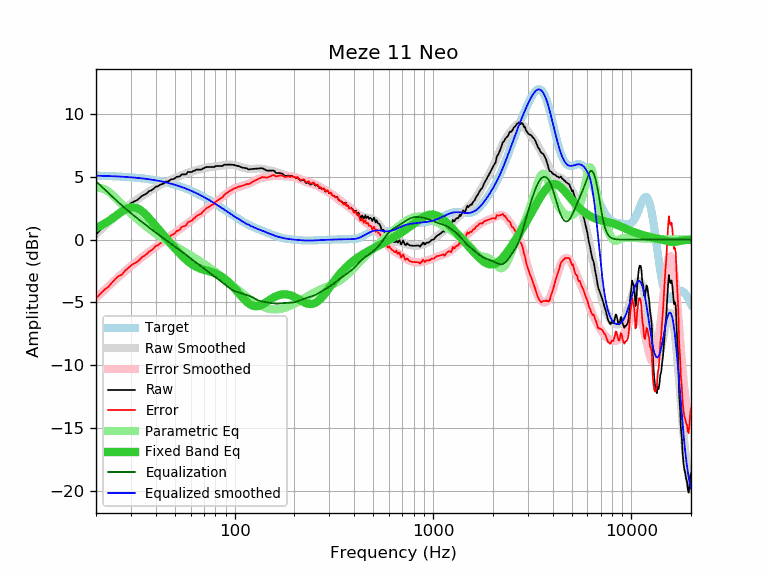

Data behind this chart, as committed beside it:
frequency, raw, error, smoothed, error_smoothed, equalization, parametric_eq, equalized_raw, equalized_smoothed, target
20, 0.41, -4.69, 0.45, -4.65, 4.65, 0.93, 5.06, 5.10, 5.10
21, 0.77, -4.32, 0.76, -4.33, 4.33, 1.09, 5.10, 5.09, 5.09
22, 1.08, -4.00, 1.05, -4.03, 4.03, 1.26, 5.11, 5.08, 5.08
23, 1.28, -3.79, 1.33, -3.74, 3.74, 1.45, 5.02, 5.07, 5.07
24, 1.61, -3.45, 1.59, -3.47, 3.47, 1.66, 5.08, 5.06, 5.06
25, 1.90, -3.14, 1.84, -3.21, 3.21, 1.86, 5.11, 5.04, 5.04
26, 2.13, -2.90, 2.07, -2.96, 2.96, 2.06, 5.09, 5.03, 5.03
27, 2.23, -2.79, 2.29, -2.73, 2.73, 2.24, 4.96, 5.02, 5.02
28, 2.52, -2.48, 2.49, -2.51, 2.51, 2.40, 5.03, 5.00, 5.00
29, 2.71, -2.27, 2.68, -2.30, 2.30, 2.51, 5.01, 4.98, 4.98
30, 2.90, -2.07, 2.86, -2.11, 2.11, 2.57, 5.01, 4.97, 4.97
31, 3.03, -1.92, 3.02, -1.92, 1.92, 2.57, 4.95, 4.95, 4.95
32, 3.12, -1.81, 3.18, -1.75, 1.75, 2.52, 4.87, 4.93, 4.93
33, 3.28, -1.63, 3.33, -1.58, 1.58, 2.42, 4.86, 4.91, 4.91
34, 3.47, -1.41, 3.46, -1.42, 1.42, 2.28, 4.89, 4.89, 4.89
35, 3.57, -1.29, 3.59, -1.27, 1.27, 2.11, 4.84, 4.86, 4.86
36, 3.68, -1.16, 3.72, -1.12, 1.12, 1.92, 4.80, 4.84, 4.84
37, 3.86, -0.95, 3.84, -0.98, 0.98, 1.71, 4.84, 4.81, 4.81
38, 3.92, -0.86, 3.95, -0.84, 0.84, 1.50, 4.76, 4.78, 4.78
39, 4.05, -0.71, 4.06, -0.70, 0.70, 1.30, 4.75, 4.76, 4.76
40, 4.22, -0.51, 4.16, -0.57, 0.57, 1.09, 4.79, 4.73, 4.73
41, 4.24, -0.46, 4.25, -0.44, 0.44, 0.89, 4.68, 4.70, 4.70
42, 4.36, -0.30, 4.34, -0.32, 0.32, 0.69, 4.68, 4.67, 4.67
43, 4.43, -0.20, 4.43, -0.20, 0.20, 0.50, 4.63, 4.63, 4.63
44, 4.48, -0.12, 4.51, -0.09, 0.09, 0.31, 4.57, 4.60, 4.60
45, 4.63, 0.07, 4.59, 0.02, -0.02, 0.13, 4.61, 4.56, 4.56
46, 4.63, 0.10, 4.66, 0.13, -0.13, -0.04, 4.50, 4.53, 4.53
47, 4.72, 0.23, 4.73, 0.24, -0.24, -0.21, 4.48, 4.49, 4.49
48, 4.82, 0.37, 4.79, 0.34, -0.34, -0.38, 4.48, 4.45, 4.45
49, 4.82, 0.41, 4.86, 0.45, -0.45, -0.54, 4.37, 4.41, 4.41
50, 4.89, 0.52, 4.92, 0.55, -0.55, -0.69, 4.34, 4.37, 4.37
51, 5.01, 0.68, 4.98, 0.65, -0.65, -0.84, 4.36, 4.33, 4.33
52, 5.01, 0.72, 5.03, 0.75, -0.75, -0.98, 4.27, 4.29, 4.29
53, 5.05, 0.81, 5.09, 0.84, -0.84, -1.12, 4.21, 4.24, 4.24
54, 5.20, 1.00, 5.14, 0.94, -0.94, -1.25, 4.26, 4.20, 4.20
55, 5.20, 1.05, 5.19, 1.03, -1.03, -1.38, 4.17, 4.15, 4.15
56, 5.20, 1.10, 5.23, 1.13, -1.13, -1.50, 4.07, 4.11, 4.11
57, 5.21, 1.15, 5.28, 1.22, -1.22, -1.61, 3.99, 4.06, 4.06
58, 5.39, 1.38, 5.32, 1.31, -1.31, -1.71, 4.08, 4.01, 4.01
59, 5.39, 1.43, 5.36, 1.40, -1.40, -1.81, 3.99, 3.96, 3.96
60, 5.39, 1.48, 5.40, 1.49, -1.49, -1.90, 3.90, 3.91, 3.91
61, 5.39, 1.53, 5.44, 1.57, -1.57, -1.98, 3.82, 3.86, 3.86
62, 5.49, 1.68, 5.47, 1.66, -1.66, -2.05, 3.83, 3.81, 3.81
63, 5.49, 1.73, 5.50, 1.74, -1.74, -2.11, 3.75, 3.76, 3.76
64, 5.58, 1.87, 5.53, 1.83, -1.83, -2.17, 3.76, 3.71, 3.71
65, 5.58, 1.92, 5.56, 1.91, -1.91, -2.22, 3.67, 3.66, 3.66
66, 5.58, 1.98, 5.59, 1.99, -1.99, -2.26, 3.59, 3.60, 3.60
67, 5.58, 2.03, 5.62, 2.07, -2.07, -2.30, 3.51, 3.55, 3.55
68, 5.58, 2.08, 5.65, 2.15, -2.15, -2.34, 3.43, 3.50, 3.50
69, 5.68, 2.24, 5.67, 2.23, -2.23, -2.37, 3.46, 3.45, 3.45
70, 5.68, 2.29, 5.69, 2.30, -2.30, -2.40, 3.38, 3.39, 3.39
71, 5.75, 2.41, 5.71, 2.38, -2.38, -2.43, 3.37, 3.34, 3.34
72, 5.78, 2.50, 5.73, 2.45, -2.45, -2.45, 3.33, 3.28, 3.28
73, 5.78, 2.55, 5.75, 2.52, -2.52, -2.48, 3.26, 3.23, 3.23
74, 5.78, 2.61, 5.77, 2.59, -2.59, -2.51, 3.19, 3.17, 3.17
75, 5.78, 2.66, 5.78, 2.66, -2.66, -2.53, 3.12, 3.12, 3.12
76, 5.78, 2.71, 5.79, 2.73, -2.73, -2.56, 3.05, 3.07, 3.07
77, 5.78, 2.77, 5.80, 2.79, -2.79, -2.59, 2.99, 3.01, 3.01
78, 5.78, 2.82, 5.81, 2.86, -2.86, -2.62, 2.92, 2.96, 2.96
79, 5.78, 2.88, 5.82, 2.92, -2.92, -2.66, 2.86, 2.90, 2.90
... 553 more rows
